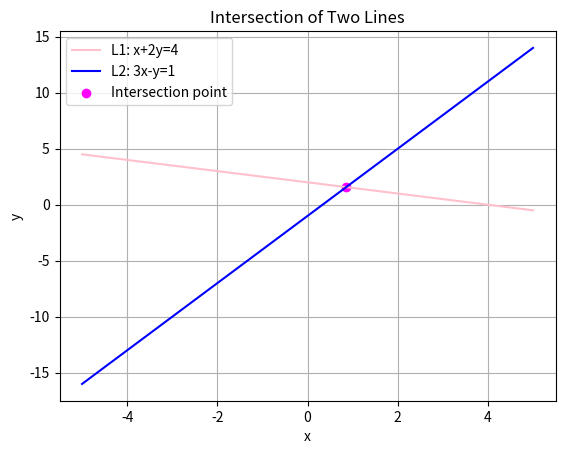

Generate this figure with matplotlib:
"""
linear_system_exercises.py

Exercises for solving systems of linear equations in Python.
"""

# 1. NumPy Solve for n×n
"""
Exercise 2: NumPy Solve for n×n
Using NumPy, solve `A · v = b` for a given square matrix `A` and vector `b`:
- Define `A` and `b` as NumPy arrays.
- Use `np.linalg.solve(A, b)` to compute `v`.
- Verify your solution by printing `A @ v`.

"""
import numpy as np
A =np.array( [[1, 2, -1], [2, -1, 1], [3, 0, -2]])
b = np.array([2, 1, -1])
v=np.linalg.solve(A,b)
print(v)
print(f"verifying {A.dot(v)}")


# 2. Symbolic Solve with Sympy
"""
Exercise 3: Symbolic Solve with Sympy
Using Sympy, symbolically solve the system:
    a*x + b*y = e
    c*x + d*y = f
- Define symbols `x, y, a, b, c, d, e, f`.
- Construct the equations with `sp.Eq(...)`.
- Use `sp.solve` to find `(x, y)` in terms of the symbols.
- Then substitute `a=1, b=2, c=3, d=4, e=5, f=6` and print the numeric solution.
"""
import sympy as sp
x,y,a,b,c,d,e,f=sp.symbols('x y a b c d e f')
eqs=[sp.Eq(a*x+b*y,e),
     sp.Eq(c*x+d*y,f)]
solution=sp.solve(eqs,(x,y))
print(solution)
print(f"substitution for x {solution[x].subs({a:1,b:2,c:3,d:4,e:5,f:6})}")
print(f"substitution for y {solution[y].subs({a:1,b:2,c:3,d:4,e:5,f:6})}")

# 3. Graphical Intersection with Matplotlib
"""
Exercise 4: Graphical Intersection with Matplotlib
Plot two lines and mark their intersection:
    L1: x + 2y = 4
    L2: 3x − y = 1
Write code that:
- Converts each equation into `y = m*x + c` form.
- Samples `x` over a suitable range.
- Plots both lines with labels.
- Computes their intersection using your `solve_2x2` function.
- Marks the intersection point on the plot.
- Adds title, axis labels, legend, and grid.
Ensure the intersection is clearly highlighted.
"""
import matplotlib.pyplot as plt
import sympy as sp
x,y=sp.symbols('x y')
x_vals=np.linspace(-5,5,200)
y1=sp.Eq(x+2*y,4)
y2=sp.Eq(3*x-y,1)
sol=sp.solve((y1,y2),(x,y))
print(sol)
plt.plot(x_vals,(4-x_vals)/2,"pink",label="L1: x+2y=4")
plt.plot(x_vals,3*x_vals-1,"blue",label="L2: 3x-y=1")
plt.title("Intersection of Two Lines")
plt.scatter(sol[x],sol[y],color="magenta",label="Intersection point")
plt.xlabel("x")
plt.ylabel("y")
plt.legend()
plt.grid()
plt.show()
